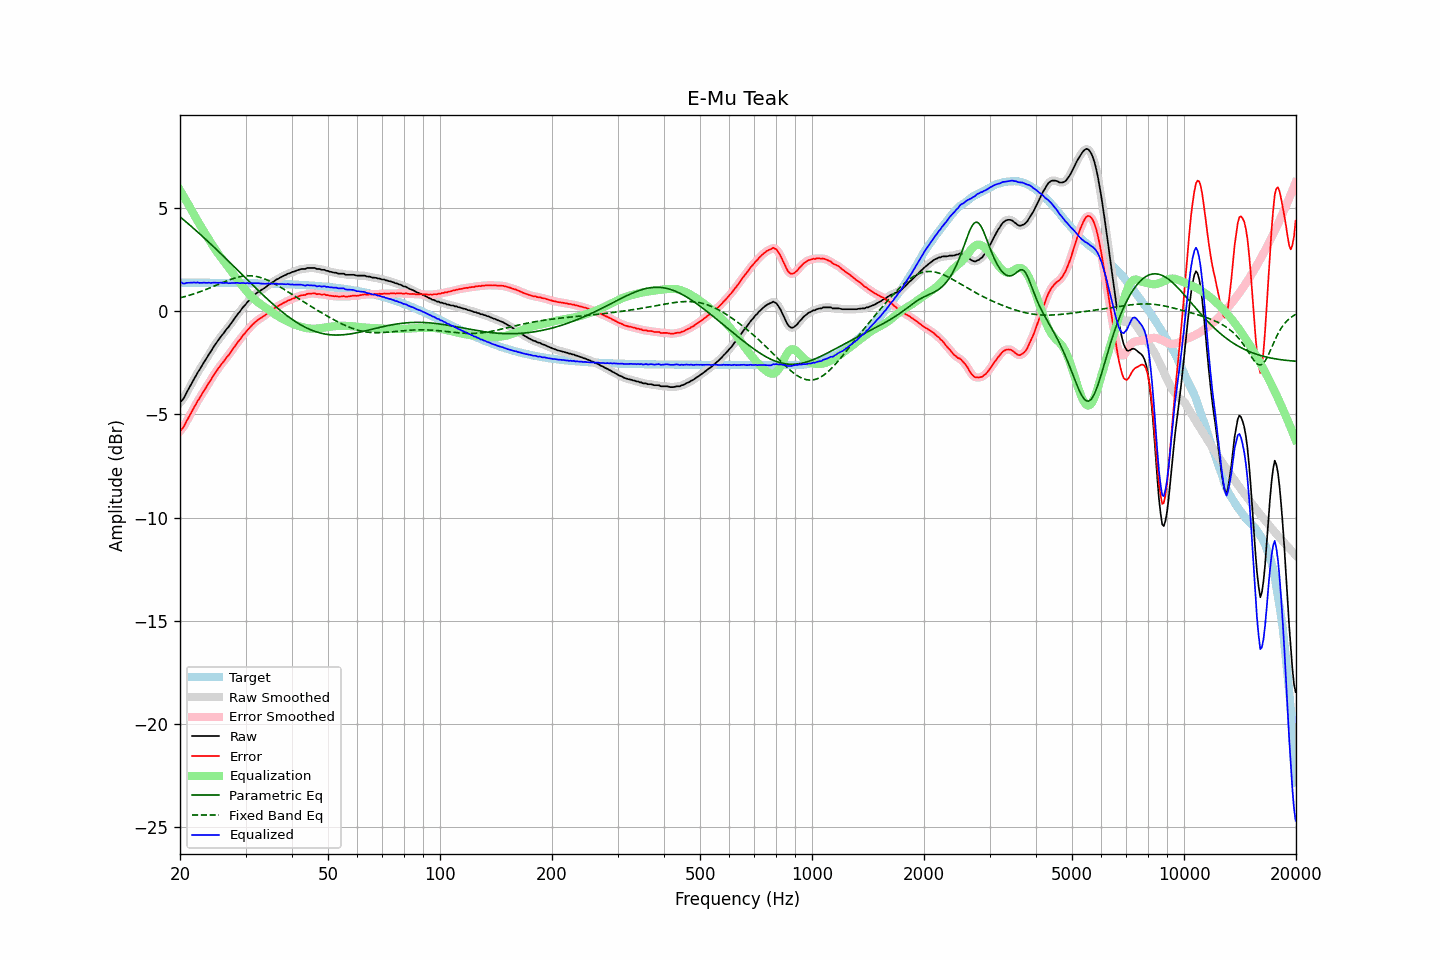

The data file committed next to this chart (first rows):
frequency, raw, error, smoothed, error_smoothed, equalization, parametric_eq, fixed_band_eq, equalized_raw, equalized_smoothed, target
20.00, -4.43, -5.81, -4.43, -5.82, 5.86, 4.57, 0.64, 1.43, 1.42, 1.38
20.20, -4.34, -5.72, -4.34, -5.72, 5.73, 4.50, 0.66, 1.39, 1.39, 1.38
20.40, -4.26, -5.64, -4.23, -5.62, 5.59, 4.44, 0.68, 1.34, 1.36, 1.38
20.61, -4.12, -5.50, -4.11, -5.49, 5.46, 4.37, 0.70, 1.34, 1.35, 1.38
20.81, -3.96, -5.34, -3.97, -5.35, 5.33, 4.31, 0.73, 1.37, 1.36, 1.38
21.02, -3.82, -5.20, -3.82, -5.20, 5.19, 4.24, 0.75, 1.37, 1.37, 1.38
21.23, -3.68, -5.06, -3.67, -5.06, 5.06, 4.17, 0.77, 1.38, 1.38, 1.38
21.44, -3.54, -4.92, -3.53, -4.91, 4.92, 4.11, 0.80, 1.38, 1.39, 1.38
21.66, -3.39, -4.77, -3.39, -4.77, 4.78, 4.04, 0.82, 1.39, 1.38, 1.38
21.87, -3.25, -4.62, -3.25, -4.63, 4.63, 3.97, 0.85, 1.39, 1.39, 1.38
22.09, -3.12, -4.49, -3.11, -4.49, 4.49, 3.90, 0.87, 1.38, 1.38, 1.38
22.31, -2.97, -4.34, -2.98, -4.36, 4.36, 3.83, 0.90, 1.39, 1.38, 1.38
22.54, -2.86, -4.24, -2.85, -4.23, 4.23, 3.76, 0.93, 1.37, 1.38, 1.38
22.76, -2.73, -4.10, -2.72, -4.10, 4.10, 3.69, 0.96, 1.37, 1.38, 1.38
22.99, -2.60, -3.98, -2.60, -3.97, 3.97, 3.62, 0.99, 1.37, 1.37, 1.38
23.22, -2.46, -3.83, -2.47, -3.84, 3.84, 3.55, 1.02, 1.39, 1.38, 1.38
23.45, -2.35, -3.72, -2.34, -3.72, 3.72, 3.48, 1.05, 1.37, 1.38, 1.38
23.69, -2.22, -3.60, -2.22, -3.59, 3.59, 3.40, 1.08, 1.37, 1.37, 1.38
23.92, -2.09, -3.46, -2.10, -3.47, 3.47, 3.33, 1.11, 1.38, 1.37, 1.38
24.16, -1.98, -3.35, -1.97, -3.34, 3.34, 3.26, 1.14, 1.36, 1.37, 1.37
24.40, -1.85, -3.22, -1.84, -3.22, 3.22, 3.19, 1.17, 1.37, 1.37, 1.37
24.65, -1.72, -3.09, -1.72, -3.10, 3.10, 3.11, 1.20, 1.38, 1.38, 1.37
24.89, -1.61, -2.98, -1.61, -2.98, 2.98, 3.04, 1.24, 1.38, 1.38, 1.37
25.14, -1.50, -2.87, -1.49, -2.87, 2.87, 2.96, 1.27, 1.37, 1.38, 1.37
25.39, -1.39, -2.76, -1.38, -2.76, 2.76, 2.89, 1.30, 1.37, 1.38, 1.37
25.65, -1.28, -2.65, -1.28, -2.65, 2.65, 2.81, 1.34, 1.37, 1.37, 1.37
25.91, -1.17, -2.54, -1.18, -2.55, 2.55, 2.74, 1.37, 1.38, 1.37, 1.37
26.16, -1.09, -2.46, -1.08, -2.45, 2.45, 2.66, 1.40, 1.36, 1.37, 1.37
26.43, -0.98, -2.35, -0.98, -2.35, 2.35, 2.59, 1.43, 1.37, 1.37, 1.37
26.69, -0.87, -2.24, -0.88, -2.25, 2.24, 2.51, 1.46, 1.38, 1.36, 1.37
26.96, -0.79, -2.16, -0.78, -2.15, 2.14, 2.43, 1.49, 1.35, 1.36, 1.37
27.23, -0.68, -2.05, -0.68, -2.04, 2.04, 2.36, 1.52, 1.36, 1.36, 1.37
27.50, -0.57, -1.93, -0.57, -1.94, 1.93, 2.28, 1.55, 1.36, 1.36, 1.37
27.77, -0.46, -1.82, -0.46, -1.82, 1.82, 2.20, 1.58, 1.37, 1.37, 1.36
28.05, -0.35, -1.71, -0.34, -1.71, 1.71, 2.13, 1.60, 1.37, 1.37, 1.36
28.33, -0.24, -1.60, -0.24, -1.60, 1.61, 2.05, 1.62, 1.37, 1.37, 1.36
28.62, -0.13, -1.49, -0.14, -1.50, 1.50, 1.97, 1.64, 1.37, 1.36, 1.36
28.90, -0.05, -1.41, -0.03, -1.40, 1.40, 1.90, 1.66, 1.35, 1.36, 1.36
29.19, 0.06, -1.30, 0.06, -1.30, 1.30, 1.82, 1.68, 1.36, 1.36, 1.36
29.48, 0.17, -1.19, 0.16, -1.20, 1.20, 1.74, 1.69, 1.37, 1.36, 1.36
29.78, 0.25, -1.11, 0.26, -1.10, 1.10, 1.66, 1.70, 1.35, 1.36, 1.36
30.08, 0.34, -1.02, 0.35, -1.01, 1.01, 1.59, 1.71, 1.35, 1.36, 1.36
30.38, 0.45, -0.90, 0.43, -0.92, 0.92, 1.51, 1.71, 1.37, 1.35, 1.36
30.68, 0.51, -0.84, 0.52, -0.83, 0.83, 1.43, 1.71, 1.34, 1.35, 1.35
30.99, 0.61, -0.74, 0.61, -0.74, 0.74, 1.36, 1.71, 1.35, 1.35, 1.35
31.30, 0.69, -0.66, 0.69, -0.66, 0.66, 1.28, 1.71, 1.36, 1.35, 1.35
31.61, 0.76, -0.59, 0.76, -0.59, 0.59, 1.20, 1.70, 1.35, 1.36, 1.35
31.93, 0.83, -0.52, 0.83, -0.52, 0.52, 1.13, 1.69, 1.36, 1.36, 1.35
32.24, 0.89, -0.45, 0.89, -0.45, 0.46, 1.05, 1.67, 1.35, 1.35, 1.35
32.57, 0.95, -0.39, 0.95, -0.40, 0.40, 0.98, 1.65, 1.35, 1.35, 1.34
32.89, 0.99, -0.35, 1.00, -0.35, 0.35, 0.90, 1.63, 1.34, 1.34, 1.34
33.22, 1.04, -0.30, 1.04, -0.30, 0.29, 0.83, 1.61, 1.33, 1.33, 1.34
33.55, 1.09, -0.25, 1.09, -0.25, 0.24, 0.76, 1.58, 1.33, 1.33, 1.34
33.89, 1.14, -0.20, 1.15, -0.19, 0.18, 0.68, 1.55, 1.33, 1.33, 1.34
34.23, 1.20, -0.13, 1.21, -0.13, 0.13, 0.61, 1.52, 1.33, 1.33, 1.34
34.57, 1.27, -0.06, 1.26, -0.07, 0.07, 0.54, 1.48, 1.34, 1.34, 1.33
34.92, 1.32, -0.01, 1.32, -0.01, 0.02, 0.47, 1.45, 1.34, 1.34, 1.33
35.27, 1.37, 0.04, 1.37, 0.04, -0.04, 0.40, 1.41, 1.33, 1.33, 1.33
35.62, 1.42, 0.09, 1.42, 0.10, -0.10, 0.33, 1.36, 1.33, 1.33, 1.33
35.97, 1.47, 0.15, 1.47, 0.15, -0.15, 0.26, 1.32, 1.32, 1.33, 1.33
... 635 more rows
